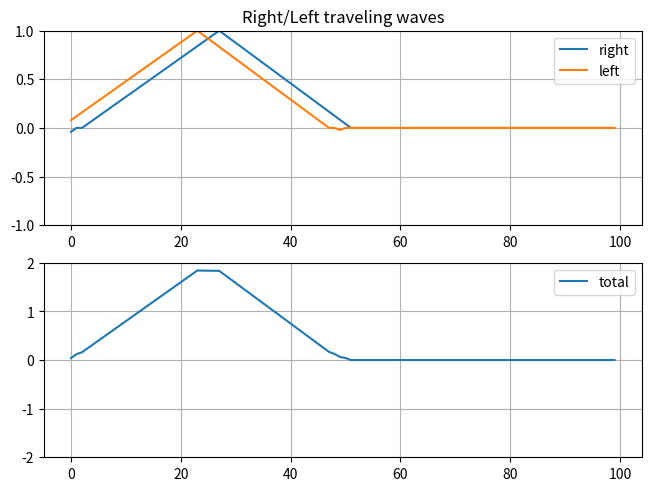

Python code for this plot:
"""_summary_
"""

import numpy as np
import matplotlib.pyplot as plt
from matplotlib.animation import FuncAnimation


class LinearInterpolator:
    memory = np.zeros(5)
    delay_int = 0
    delay_frac = 0

    def __init__(self, delay):
        self.delay_int = np.floor(delay).astype(int)
        self.delay_frac = delay - self.delay_int

    def tick(self, input):
        self.memory = np.roll(self.memory, 1)
        self.memory[0] = input

        a = self.memory[self.delay_int]
        b = self.memory[self.delay_int + 1]

        return a + (b - a) * self.delay_frac



Fs = 48000

# Waveguide Length
N = 100

# Gate position
GATE_RATIO = 0.5
GATE = np.floor(N * GATE_RATIO).astype(int)

# Gate coefficient
K = 0.5

# Bridge damping
DAMPING = 1

# Fractional part for the gate position
DELTA = 0.0

# Simulation time
T = Fs * 4

right = np.zeros(N)
# right[1]=1
right[0:np.floor(GATE/2).astype(int)] = np.linspace(0,1,np.floor(GATE/2).astype(int), endpoint=False)
right[np.floor(GATE/2).astype(int):GATE] = np.linspace(1,0,np.ceil(GATE/2).astype(int))

left = right

total = right + left

INV_DELTA = 1 - DELTA
left_gate = GATE-1
right_gate = GATE + 1

LEFT_DELAY = DELTA*2
RIGHT_DELAY = INV_DELTA*2

A_D = LinearInterpolator(LEFT_DELAY)
A_delta = LinearInterpolator(RIGHT_DELAY)

X = np.arange(0, N)

fig, axs = plt.subplots(2, 1, layout='constrained')
right_plot, = axs[0].plot(X, right, label='right')
left_plot, = axs[0].plot(X, left, label='left')
axs[0].set_title('Right/Left traveling waves')
axs[0].legend()
axs[0].set_ylim([-1, 1])
axs[0].grid()

total_plot, = axs[1].plot(X, total, label='total')
axs[1].legend()
axs[1].set_ylim([-2, 2])
axs[1].grid()

def update(frame):
    global right, left, right_plot, left_plot, total_plot, A_D, A_delta

    left_input = right[left_gate]
    left_interpolated = A_D.tick(left_input)
    left[GATE] = left[GATE]*(1-K) + left_interpolated*-K

    right_input = left[right_gate]
    right_interpolated = A_delta.tick(right_input)
    right[GATE] = right[GATE]*(1-K) + right_interpolated*-K

    right_end = right[-1]
    left_end = left[0] * DAMPING

    right = np.roll(right, 1)
    left = np.roll(left, -1)

    right[0] = -left_end
    left[-1] = -right_end

    total = right + left

    # axs[0].cla()
    # axs[1].cla()
    # right_plot = axs[0].stem(X, right, label='right')
    # left_plot = axs[0].stem(X, left, label='left', linefmt='green')
    # axs[0].set_title('Right/Left traveling waves')
    # axs[0].legend()
    # axs[0].set_ylim([-1, 1])
    # axs[0].grid()

    # total_plot, = axs[1].plot(X, total, label='total')
    # axs[1].legend()
    # axs[1].set_ylim([-2, 2])
    # axs[1].grid()
    # plt.show()


    right_plot.set_data(X, right)
    left_plot.set_data(X, left)
    total_plot.set_data(X, total)

    return right_plot, left_plot, total_plot

ani = FuncAnimation(fig, update, frames=T, interval=20, blit=True)

plt.show()

# for i in range(T):
#     update(i)
